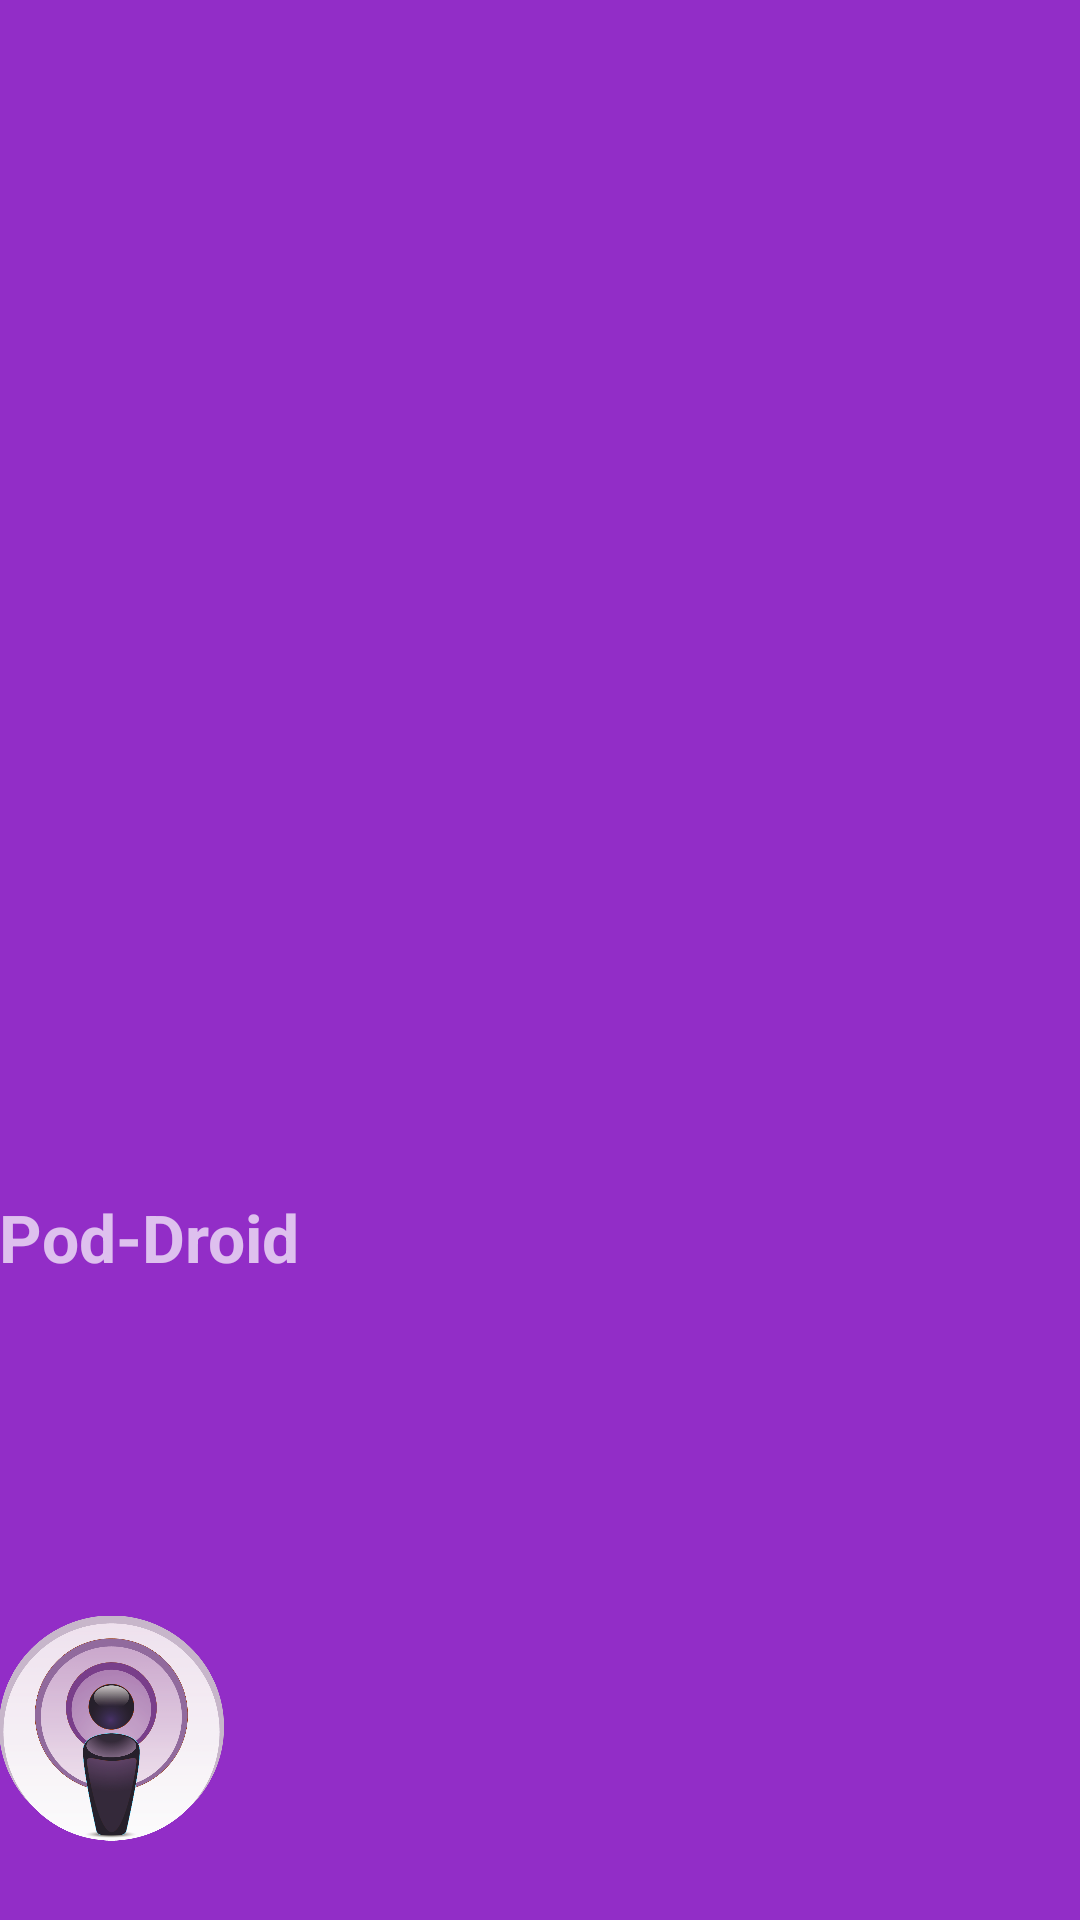

Produce the Android XML layout that renders to this screen, including the resource entries it uses.
<!-- AndroidManifest.xml: application theme AppThemeMaterial -->
<!-- res/layout/nav_header_home.xml -->
<?xml version="1.0" encoding="utf-8"?>
<LinearLayout xmlns:android="http://schemas.android.com/apk/res/android"
    xmlns:app="http://schemas.android.com/apk/res-auto"
    android:layout_width="match_parent"
    android:layout_height="@dimen/nav_header_height"
    android:background="@color/colorAccent"
    android:gravity="bottom"
    android:orientation="vertical"
    android:paddingBottom="@dimen/activity_vertical_margin"
    android:paddingLeft="@dimen/activity_horizontal_margin"
    android:paddingRight="@dimen/activity_horizontal_margin"
    android:paddingTop="@dimen/activity_vertical_margin"
    android:theme="@style/ThemeOverlay.AppCompat.Dark"
    android:weightSum="1">

    <TextView
        android:id="@+id/textView"
        android:layout_width="match_parent"
        android:layout_height="wrap_content"
        android:layout_weight="0.15"
        android:autoText="true"
        android:text="Pod-Droid"

        android:textSize="22sp"
        android:textStyle="bold" />

    <ImageView
        android:id="@+id/imageView"
        android:layout_width="75dp"
        android:layout_height="43dp"
        android:layout_weight="0.15"
        android:background="@color/colorAccent"
        app:srcCompat="@drawable/podcast_logo" />
</LinearLayout>
<!-- resources referenced by this layout -->
<resources>
  <color name="colorAccent">#922dc7</color>
  <!-- drawable podcast_logo: png bitmap (drawable, 90391 bytes) -->
  <style name="AppThemeMaterial" parent="Theme.AppCompat.NoActionBar">
          <item name="colorPrimary">@color/primary_material_dark_1</item>
      </style>
  <color name="primary_material_dark_1">#009688</color>
</resources>
